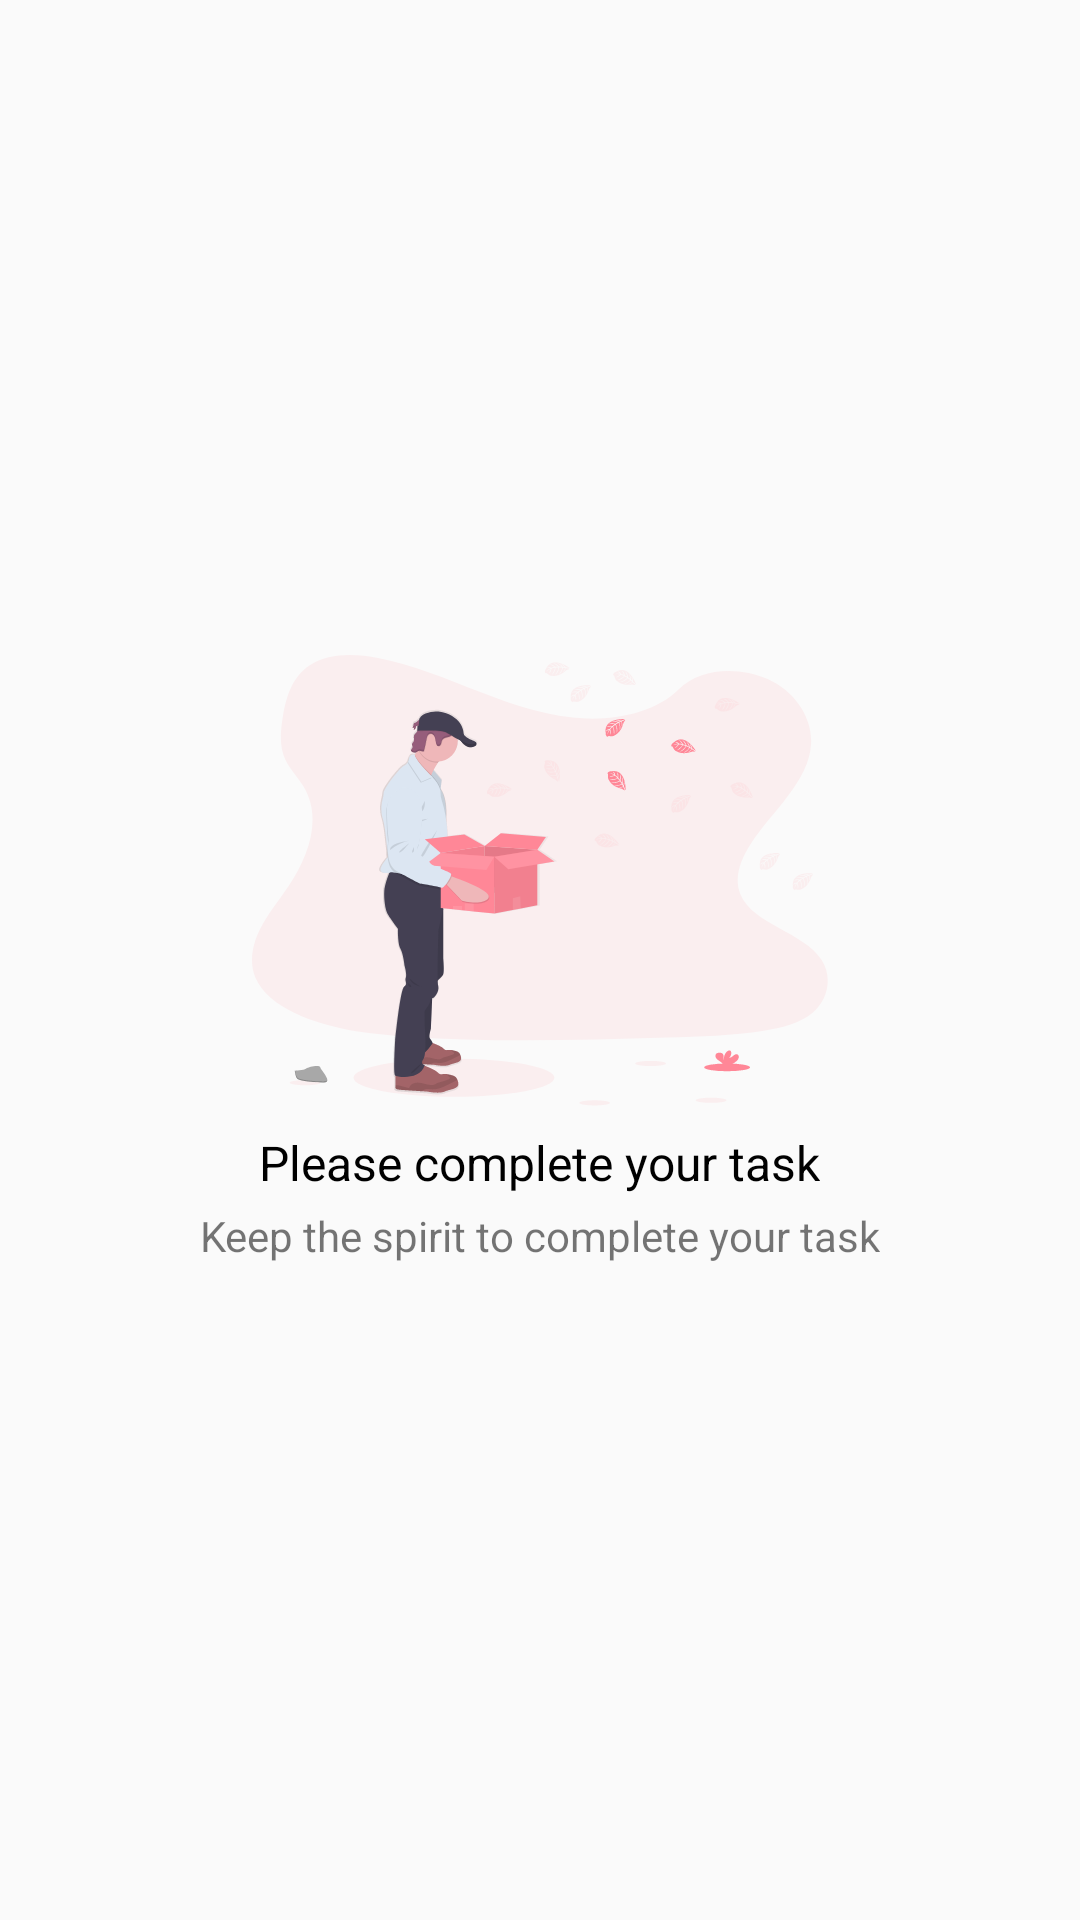

Write the Android layout XML for this screen, with the resource values it uses.
<!-- AndroidManifest.xml: application theme AppTheme -->
<!-- res/layout/layout_empty_complete_task.xml -->
<?xml version="1.0" encoding="utf-8"?>
<LinearLayout xmlns:android="http://schemas.android.com/apk/res/android"
    android:orientation="vertical"
    android:layout_width="wrap_content"
    android:layout_height="wrap_content"
    android:gravity="center">

    <ImageView
        android:layout_width="wrap_content"
        android:layout_height="wrap_content"
        android:src="@drawable/empty_task_complete"/>

    <TextView
        android:layout_width="wrap_content"
        android:layout_height="wrap_content"
        android:text="@string/please_complete_your_task"
        android:textSize="16sp"
        android:textColor="@android:color/black"
        android:layout_marginTop="8dp"/>

    <TextView
        android:layout_width="wrap_content"
        android:layout_height="wrap_content"
        android:text="@string/keep_the_spirit_to_complete_your_task"
        android:layout_marginTop="4dp"/>

</LinearLayout>
<!-- resources referenced by this layout -->
<resources>
  <!-- drawable empty_task_complete: png bitmap (drawable-hdpi, 20552 bytes) -->
  <string name="keep_the_spirit_to_complete_your_task">Keep the spirit to complete your task</string>
  <string name="please_complete_your_task">Please complete your task</string>
  <style name="AppTheme" parent="Theme.AppCompat.Light.NoActionBar">
          
          <item name="colorPrimary">@color/colorPrimary</item>
          <item name="colorPrimaryDark">@color/colorPrimaryDark</item>
          <item name="colorAccent">@color/colorAccent</item>
      </style>
  <color name="colorPrimary">#FF8797</color>
  <color name="colorPrimaryDark">#C95769</color>
  <color name="colorAccent">#FFB9C8</color>
</resources>
